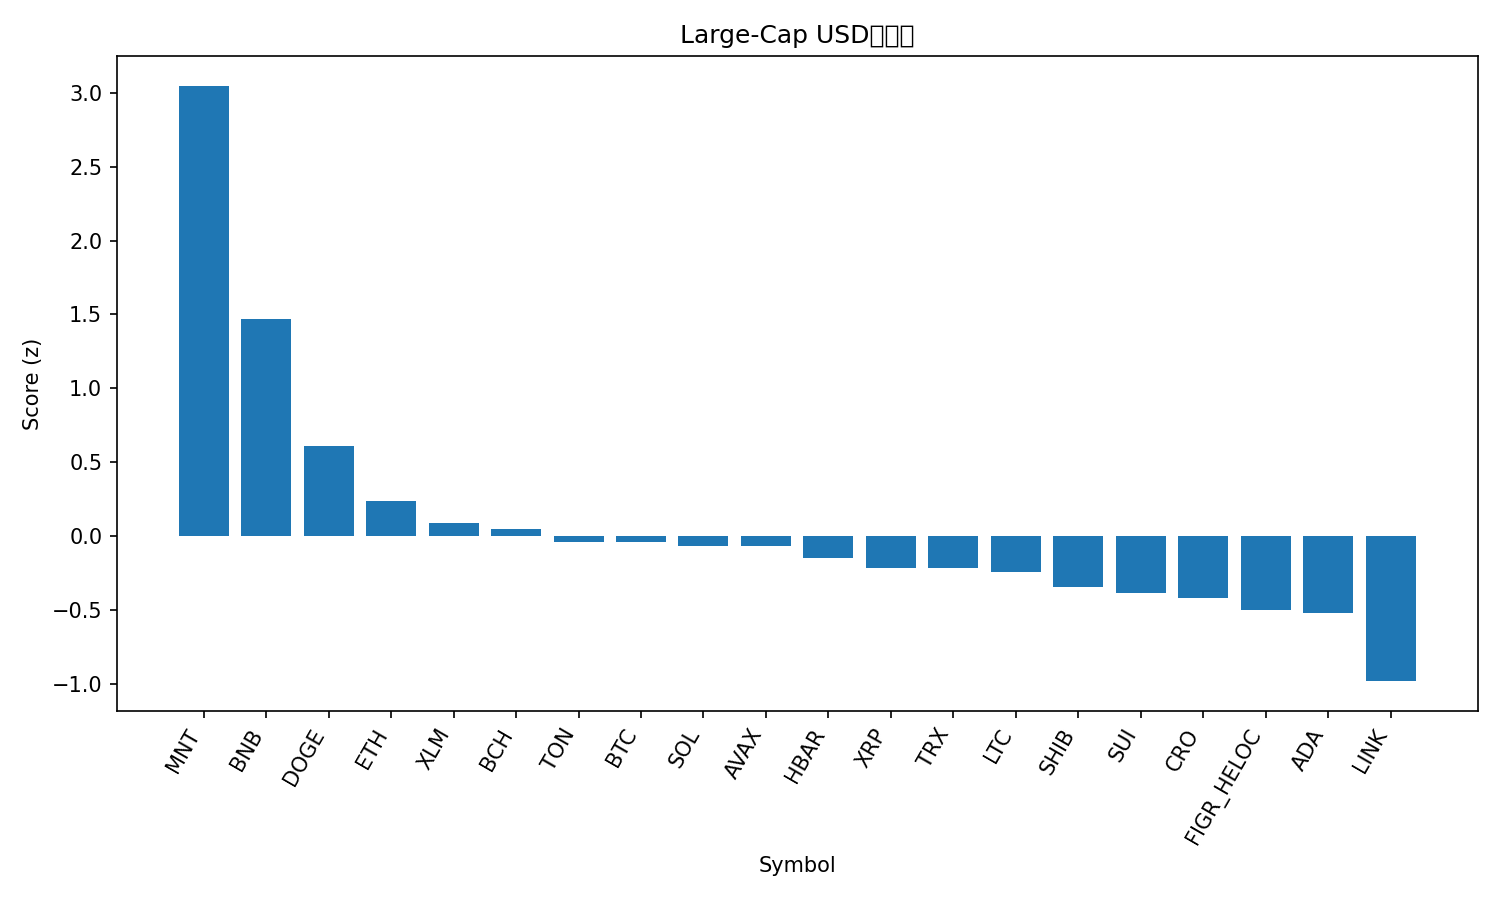

Source data for this figure (header and first rows):
rank, name, symbol, price, pct_1h, pct_24h, pct_7d, pct_1h_vs_btc, pct_24h_vs_btc, pct_7d_vs_btc, market_cap_rank, market_cap, volume_usd, score
1, Mantle, MNT, 2.19, 1.845, 5.692, 19.33, 1.958, 5.239, 8.759, 34, 7122450866, 287091210, 3.047
2, BNB, BNB, 1219, 0.09502, 4.863, 21.1, 0.2082, 4.411, 10.53, 5, 169756112904, 3132536456, 1.469
3, Dogecoin, DOGE, 0.2597, 0.6624, 0.434, 12.17, 0.7756, -0.01843, 1.594, 8, 39209043593, 2509941159, 0.6119
4, Ethereum, ETH, 4577, 0.1943, 0.5638, 10.73, 0.3074, 0.1113, 0.1603, 2, 551794892245, 27955096471, 0.2381
5, Stellar, XLM, 0.4035, 0.01876, 1.018, 9.193, 0.1319, 0.5651, -1.38, 19, 12893401104, 251345471, 0.08801
6, Bitcoin Cash, BCH, 599.9, 0.2211, 0.1552, 8.759, 0.3342, -0.2972, -1.814, 23, 11951061846, 182864278, 0.04719
7, Toncoin, TON, 2.84, 0.1829, 0.4236, 5.709, 0.2961, -0.02884, -4.865, 33, 7154922694, 119177764, -0.03897
8, Bitcoin, BTC, 123966, -0.1132, 0.4524, 10.57, 0.0, 0.0, 0.0, 1, 2470308280962, 50344180204, -0.04278
9, Solana, SOL, 232.7, -0.09764, 0.2889, 11.79, 0.01551, -0.1636, 1.219, 6, 126809707659, 6001027086, -0.06358
10, Avalanche, AVAX, 30.49, 0.1532, 0.9651, 2.433, 0.2664, 0.5126, -8.14, 20, 12872028934, 696204160, -0.0638
11, Hedera, HBAR, 0.2214, 0.2111, 0.2465, 3.192, 0.3243, -0.206, -7.381, 25, 9381661860, 204476454, -0.1494
12, XRP, XRP, 3.0, 0.269, -0.5162, 4.46, 0.3821, -0.9686, -6.114, 3, 179389767814, 4465618501, -0.2158
13, TRON, TRX, 0.3443, 0.008922, 0.6646, 3.367, 0.1221, 0.2122, -7.206, 10, 32592126551, 593338551, -0.2173
14, Litecoin, LTC, 120.2, -0.3072, 0.04604, 13.47, -0.194, -0.4064, 2.894, 26, 9173822470, 591074504, -0.2421
15, Shiba Inu, SHIB, 1.267e-05, 0.1344, -0.9393, 6.782, 0.2475, -1.392, -3.792, 31, 7462446016, 174933051, -0.3455
16, Sui, SUI, 3.62, -0.4896, 0.5543, 10.73, -0.3764, 0.1019, 0.1528, 17, 13118600736, 1017477210, -0.3825
17, Cronos, CRO, 0.2081, -0.1845, -0.4015, 8.735, -0.07139, -0.8539, -1.839, 32, 7246937927, 33068866, -0.4187
18, Figure Heloc, FIGR_HELOC, 1.0, 0.0, 0.0, 0.0, 0.1132, -0.4524, -10.57, 21, 12846283608, 54120, -0.5016
19, Cardano, ADA, 0.8508, 0.008095, -1.229, 6.578, 0.1212, -1.682, -3.995, 11, 31058027679, 1404022544, -0.5214
20, Chainlink, LINK, 22.1, -0.1521, -2.202, 3.76, -0.0389, -2.655, -6.814, 15, 14970856419, 816829246, -0.9811
21, Hyperliquid, HYPE, 48.19, -0.6635, -1.781, 2.091, -0.5503, -2.233, -8.482, 18, 13043043678, 433469780, -1.378
